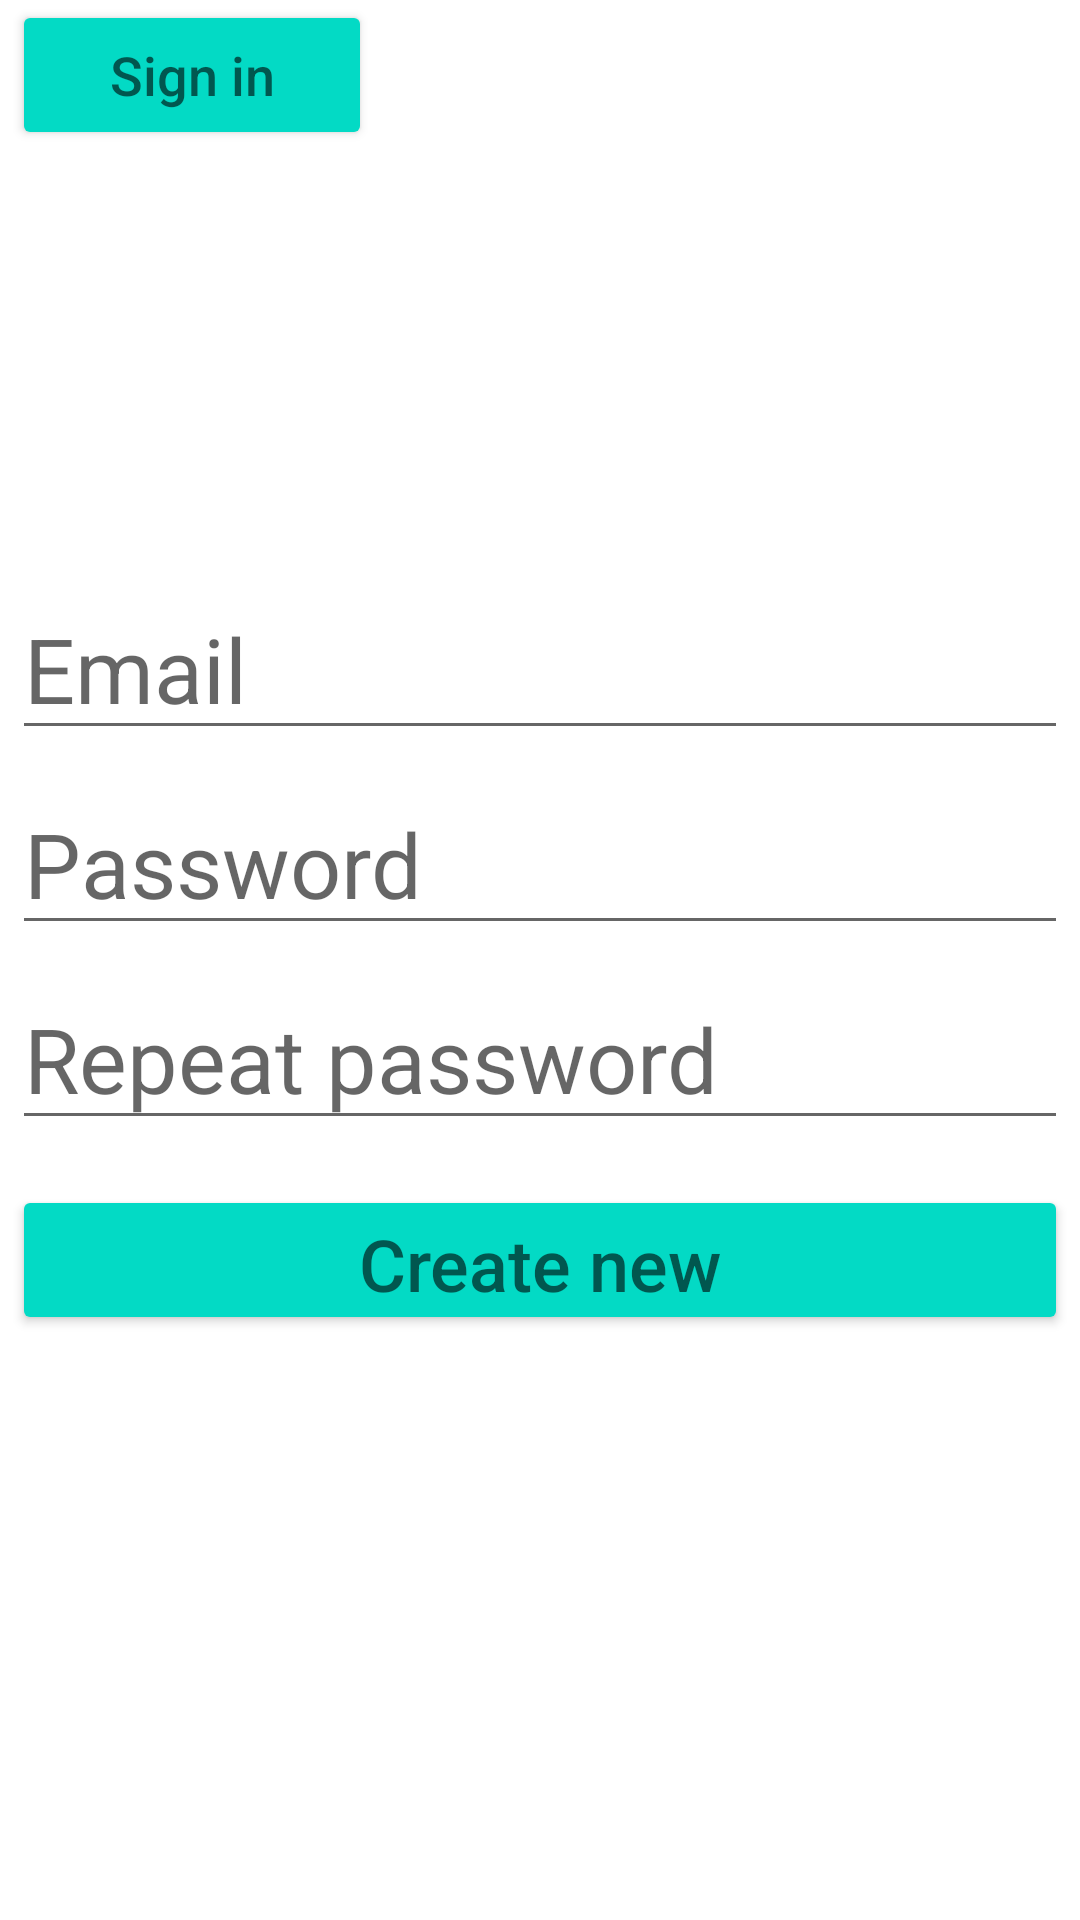

Here is an Android app screen rendered from its layout file. Give the layout XML and the strings, colors and styles it references.
<!-- AndroidManifest.xml: application theme Theme.MovieOrg -->
<!-- res/layout/fragment_registration.xml -->
<?xml version="1.0" encoding="utf-8"?>
<androidx.constraintlayout.widget.ConstraintLayout
    xmlns:android="http://schemas.android.com/apk/res/android"
    xmlns:app="http://schemas.android.com/apk/res-auto"
    android:layout_width="match_parent"
    android:layout_height="match_parent">

    <Button
        android:id="@+id/btn_back"
        android:layout_width="120dp"
        android:layout_height="50dp"
        android:layout_marginHorizontal="4dp"
        android:backgroundTint="@color/teal_200"
        android:hint="Sign in"
        android:textSize="18dp"
        app:layout_constraintStart_toStartOf="parent"
        app:layout_constraintTop_toTopOf="parent" />
    <EditText
        android:id="@+id/et_email"
        android:layout_width="match_parent"
        android:layout_height="50dp"
        android:hint="Email"
        android:textSize="30dp"
        app:layout_constraintEnd_toEndOf="parent"
        android:layout_marginHorizontal="4dp"
        android:layout_marginTop="200dp"
        app:layout_constraintStart_toStartOf="parent"
        app:layout_constraintTop_toTopOf="parent" />

    <EditText
        android:id="@+id/et_pass"
        android:layout_width="match_parent"
        android:layout_height="50dp"
        android:hint="Password"
        android:textSize="30dp"
        android:inputType="textPassword"
        app:layout_constraintEnd_toEndOf="parent"
        android:layout_marginHorizontal="4dp"
        android:layout_marginTop="15dp"
        app:layout_constraintStart_toStartOf="parent"
        app:layout_constraintTop_toBottomOf="@id/et_email"/>

    <EditText
        android:id="@+id/et_repeatpass"
        android:layout_width="match_parent"
        android:layout_height="50dp"
        android:hint="Repeat password"
        android:textSize="30dp"
        android:inputType="textPassword"
        app:layout_constraintEnd_toEndOf="parent"
        android:layout_marginHorizontal="4dp"
        android:layout_marginTop="15dp"
        app:layout_constraintStart_toStartOf="parent"
        app:layout_constraintTop_toBottomOf="@id/et_pass"/>
    <Button
        android:id="@+id/btn_registration"
        android:layout_width="match_parent"
        android:layout_height="50dp"
        android:hint="Create new"
        android:textSize="24dp"
        android:backgroundTint="@color/teal_200"
        app:layout_constraintEnd_toEndOf="parent"
        android:layout_marginHorizontal="4dp"
        android:layout_marginTop="15dp"
        app:layout_constraintStart_toStartOf="parent"
        app:layout_constraintTop_toBottomOf="@id/et_repeatpass"/>


</androidx.constraintlayout.widget.ConstraintLayout>
<!-- resources referenced by this layout -->
<resources>
  <style name="Theme.MovieOrg" parent="Theme.MaterialComponents.DayNight.DarkActionBar">
          
          <item name="colorPrimary">@color/purple_500</item>
          <item name="colorPrimaryVariant">@color/purple_700</item>
          <item name="colorOnPrimary">@color/white</item>
          
          <item name="colorSecondary">@color/teal_200</item>
          <item name="colorSecondaryVariant">@color/teal_700</item>
          <item name="colorOnSecondary">@color/black</item>
          
          <item name="android:statusBarColor">?attr/colorPrimaryVariant</item>
          
      </style>
  <!-- not gathered from this repository: default colours our renderer supplied (Android Studio template values) -->
  <color name="purple_500">#FF6200EE</color>
  <color name="purple_700">#FF3700B3</color>
  <color name="teal_200">#FF03DAC5</color>
  <color name="teal_700">#FF018786</color>
  <color name="black">#FF000000</color>
  <color name="white">#FFFFFFFF</color>
</resources>
